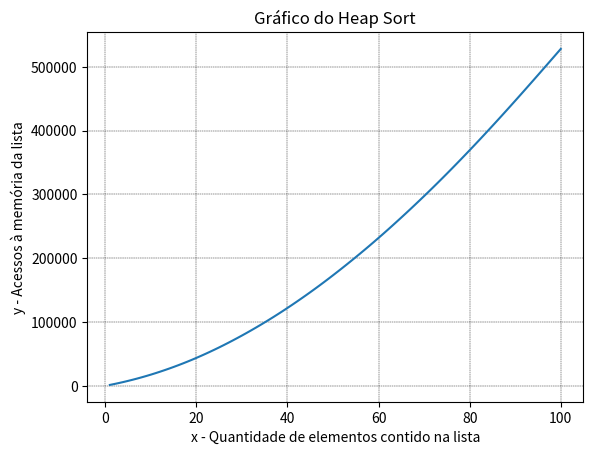

Recreate this plot in Python.
import matplotlib.pyplot as plt


x = [1, 2, 3, 4, 5, 6, 7, 8, 9, 10, 11, 12, 13, 14, 15, 16, 17, 18, 19, 20, 21, 22, 23, 24, 25,
      26, 27, 28, 29, 30, 31, 32, 33, 34, 35, 36, 37, 38, 39, 40, 41, 42, 43, 44, 45, 46, 47, 48, 49, 50,
      51, 52, 53, 54, 55, 56, 57, 58, 59, 60, 61, 62, 63, 64, 65, 66, 67, 68, 69, 70, 71, 72, 73, 74, 75,
      76, 77, 78, 79, 80, 81, 82, 83, 84, 85, 86, 87, 88, 89, 90, 91, 92, 93, 94, 95, 96, 97, 98, 99, 100]

y = [1367, 2833, 4360, 5978, 7695, 9477, 11354, 13321, 15366, 17506, 19736, 22057, 24464, 26949, 29524, 32189, 
     34940, 37781, 40717, 43752, 46873, 50076, 53365, 56744, 60205, 63761, 67399, 71119, 74912, 78791, 82752, 
     86795, 90916, 95123, 99404, 103775, 108224, 112755, 117368, 122059, 126836, 131691, 136619, 141616, 146695, 
     151852, 157091, 162416, 167814, 173290, 178839, 184457, 190140, 195901, 201727, 207605, 213556, 219589, 225699, 
     231883, 238136, 244462, 250857, 257334, 263850, 270431, 277085, 283808, 290583, 297419, 304324, 311289, 318323, 
     325430, 332593, 339821, 347114, 354463, 361873, 369335, 376849, 384428, 392063, 399750, 407476, 415258, 423088, 
     430970, 438895, 446855, 454854, 462892, 470965, 479060, 487181, 495337, 503515, 511702, 519898, 528103]

plt.plot(x, y)
plt.grid(color = 'black', linestyle = '--', linewidth = 0.3)
plt.title('Gráfico do Heap Sort')
plt.xlabel('x - Quantidade de elementos contido na lista')
plt.ylabel('y - Acessos à memória da lista')

plt.show();